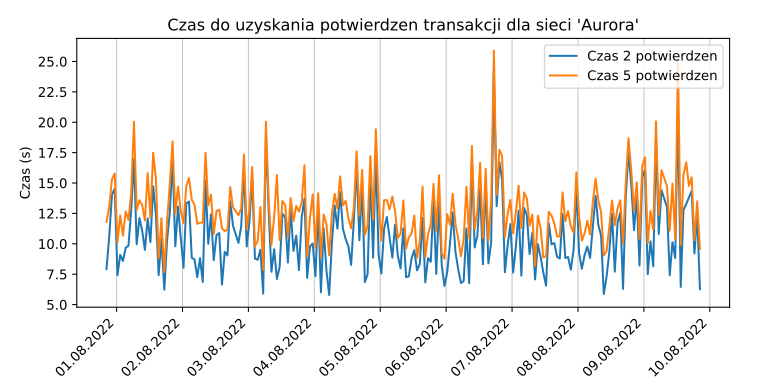

The table this chart was drawn from, first rows:
date, time1, time2, time3, time4, time5
2022-07-31 20:18:41.098454, 7.429, 7.919, 9.443, 10.81, 11.8
2022-07-31 21:18:41.051754, 9.547, 10.6, 11.34, 11.73, 13.02
2022-07-31 22:18:41.126086, 13.66, 14.04, 14.59, 14.95, 15.3
2022-07-31 23:18:40.363541, 14.17, 14.54, 14.93, 15.29, 15.79
2022-08-01 00:18:40.057398, 5.063, 7.415, 8.34, 9.249, 10.13
2022-08-01 01:18:40.504850, 8.314, 9.083, 10.35, 11, 12.33
2022-08-01 02:18:40.530510, 8.263, 8.587, 9.435, 10.21, 10.67
2022-08-01 03:18:40.173299, 8.619, 9.686, 11.41, 12.37, 12.66
2022-08-01 04:18:40.261847, 8.762, 9.83, 10.17, 11.63, 11.96
2022-08-01 05:18:40.459203, 11.41, 12.77, 13.14, 13.44, 14.15
2022-08-01 06:18:40.113117, 16.14, 16.97, 18.3, 19.67, 20.05
2022-08-01 07:18:40.087179, 8.439, 9.967, 10.73, 11.91, 12.79
2022-08-01 08:18:40.378787, 11.37, 12.12, 12.85, 13.24, 13.59
2022-08-01 09:18:40.916647, 10.77, 11.09, 11.78, 12.49, 13.19
2022-08-01 10:18:44.036889, 8.592, 9.498, 10.38, 11.22, 11.92
2022-08-01 11:18:41.056318, 11.33, 12.09, 13.14, 14.33, 15.81
2022-08-01 12:18:41.835506, 9.158, 10.14, 10.78, 11.24, 12.13
2022-08-01 13:18:40.857370, 13.22, 14.73, 15.11, 16.88, 17.48
2022-08-01 14:18:40.530317, 8.925, 12.4, 13.22, 14.62, 15.4
2022-08-01 15:18:40.999811, 5.017, 7.418, 8.148, 8.48, 8.801
2022-08-01 16:18:41.457272, 8.93, 10.42, 11.23, 11.62, 12.1
2022-08-01 17:22:19.218277, 5.377, 6.223, 6.965, 7.319, 7.672
2022-08-01 18:22:18.759194, 8.864, 10.26, 10.64, 11.01, 11.85
2022-08-01 19:22:20.254536, 11.44, 12.61, 13.23, 14.01, 14.92
2022-08-01 20:22:24.351585, 16.51, 16.95, 17.36, 17.73, 18.42
2022-08-01 21:22:21.582848, 8.738, 9.797, 10.76, 11.64, 12.49
2022-08-01 22:22:19.178960, 11.03, 13.06, 13.56, 13.9, 14.72
2022-08-01 23:22:20.743892, 9.62, 10.46, 11.39, 12.24, 12.66
2022-08-02 00:22:20.734067, 6.534, 8.029, 9.52, 10.42, 11.7
2022-08-02 01:22:18.901116, 12.94, 13.32, 13.67, 14.25, 14.74
2022-08-02 02:22:19.687503, 12.52, 13.48, 13.78, 14.52, 15.41
2022-08-02 03:22:19.292828, 7.844, 8.842, 9.629, 13.29, 13.61
2022-08-02 04:22:19.398493, 5.987, 8.728, 11.73, 12.33, 13.23
2022-08-02 05:22:19.407705, 6.277, 7.251, 7.612, 9.383, 11.64
2022-08-02 06:22:19.769393, 8.458, 8.822, 9.762, 10.08, 11.74
2022-08-02 07:22:20.619719, 5.784, 6.852, 8.441, 9.63, 11.73
2022-08-02 08:22:19.651052, 14.82, 15.19, 16.11, 16.44, 17.48
2022-08-02 09:22:20.250718, 9.082, 9.999, 10.33, 11.2, 13.17
2022-08-02 10:22:20.194377, 11.41, 12.42, 12.79, 13.14, 14.05
2022-08-02 11:22:20.238446, 8.206, 8.652, 9.557, 9.88, 10.79
2022-08-02 12:22:20.651794, 10.35, 10.71, 11.59, 11.94, 12.69
2022-08-02 13:22:20.402826, 10.19, 10.88, 11.64, 12.54, 12.81
2022-08-02 14:22:21.201439, 5.73, 6.644, 10.39, 10.93, 11.28
2022-08-02 15:22:21.270454, 7.572, 9.333, 9.836, 10.2, 11.05
2022-08-02 16:22:21.113117, 8.261, 9.044, 9.856, 10.8, 11.14
2022-08-02 17:22:20.768669, 12.82, 13.49, 13.83, 14.18, 14.66
2022-08-02 18:22:20.675929, 11.16, 11.49, 12.31, 12.65, 13
2022-08-02 20:22:27.375277, 9.296, 10.08, 10.84, 11.56, 12.35
2022-08-02 21:22:26.746032, 9.323, 11.44, 12.21, 12.56, 12.91
2022-08-02 22:22:25.921642, 15.81, 16.17, 16.69, 17.01, 17.35
2022-08-02 23:22:24.752715, 9.381, 9.776, 10.1, 10.48, 11.21
2022-08-03 00:22:25.021456, 11.5, 11.85, 12.18, 12.53, 12.82
2022-08-03 01:22:26.156635, 15.07, 15.42, 15.7, 16.01, 16.32
2022-08-03 02:22:24.907364, 8.466, 8.784, 9.121, 9.468, 9.769
2022-08-03 03:22:26.472785, 7.927, 8.682, 9.051, 9.392, 10.26
2022-08-03 04:22:25.978210, 8.826, 9.513, 9.806, 10.56, 13.03
2022-08-03 05:22:26.140999, 5.246, 5.902, 6.903, 7.217, 7.843
2022-08-03 06:22:26.920547, 18.68, 19.01, 19.36, 19.7, 20.05
2022-08-03 07:22:26.386592, 12.32, 12.64, 12.94, 13.25, 13.58
2022-08-03 08:22:27.526912, 6.636, 7.699, 8.451, 8.792, 9.912
... 155 more rows
